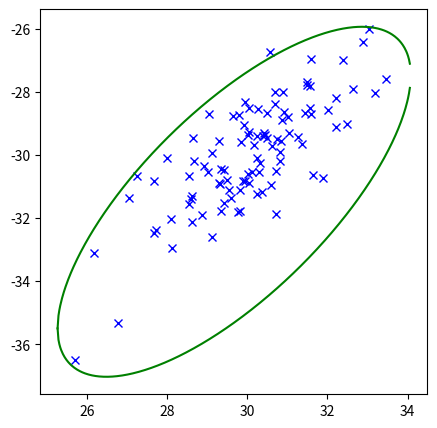

Reproduce this figure in Python.
from __future__ import print_function
import scipy, scipy.optimize
import numpy
from numpy import log, exp, pi, log10

class EllipsoidContainer(object):
	def __init__(self, x):
		self.x = x
		xlow  = x.min(axis=0)
		xhigh = x.max(axis=0)
		xmid  = (xhigh + xlow)/2.
		rmax = ((((x - xmid)**2).sum())**0.5/len(xmid)).max()
		xwidth= (xhigh - xlow) / 2 * 0 + rmax * 2**0.5 / 2.
		self.cov = numpy.matrix(numpy.diag((xwidth)**2))
		self.mid = xmid
		print(self.cov, self.mid)
	def plot(self, **kwargs):
		x0, y0 = self.mid[0], self.mid[1]
		sx, sy = self.cov[0,0], self.cov[1,1]
		rho = self.cov[0,1]
		#xhi = (sx**2/(1 - rho**2))**0.5
		#xhi = x0 + (-sy * (rho**2 - sx*sy))**0.5 / (rho**2 - sx*sy)
		xlo = x0 - sx**0.5
		xhi = x0 + sx**0.5
		x = numpy.linspace(xlo, xhi, 400)
		#y = (sy**2*(sx**2 - x**2) / (sx * (2 * rho * sy * x**2 + sx)))**0.5
		#ymid = rho * sx * sy * x
		#ysol = (sx**2 * sy**2 * (rho**2 * x**2 + sx**2 - x**2))**0.5
		#ymid = -rho * (x - x0)
		#ysol = ( rho**2 * (x - x0)**2 - (sx * sy * (x - x0)**2) + sy)**0.5
		ymid = rho * (x - x0) + sx*y0
		print('rho', rho**2, sx*sy)
		ysol = (-(rho**2 - sx*sy) * (sx - (x - x0)**2) )**0.5
		plt.plot(x, (ymid + ysol) / sx, '-', **kwargs)
		plt.plot(x, (ymid - ysol) / sx, '-', **kwargs)
	
	def contains_points(self):
		invcov = self.cov.I
		#print 'invcov', invcov
		for xi in self.x:
			u = numpy.matrix(xi - self.mid).T
			#print 'contains:', xi, u
			d = u.T * invcov * u
			bad = numpy.abs(d) > 1
			if bad.any():
				print('some points not contained:')
				print(xi, d)
				return False
		return True
	def unpack(self, params):
		ndim = len(self.mid)
		
		self.mid = params[:ndim]
		k = ndim
		for i in range(ndim):
			for j in range(i, ndim):
				self.cov[i, j] = params[k]
				k = k + 1
	def pack(self):
		ndim = len(self.mid)
		params = list(self.mid)
		for i in range(ndim):
			for j in range(i, ndim):
				params.append(self.cov[i, j])
		return params
	
	def minfunc(self, params):
		# update parameters
		self.unpack(params)
		if (numpy.diag(self.cov) < 0).any():
			return 1e300
		#nparams = ndim + ndim * (ndim - 1) / 2
		# all points must be contained
		#plt.figure('progress', figsize=(5,5))
		#plt.plot(self.x[:,0] - self.mid[0], self.x[:,1], 'x', color='b')
		#self.plot(color='r', label='contains: %s' % self.contains_points())
		#plt.legend(loc='upper left')
		#plt.savefig('ellipse.pdf')
		#plt.close()
		if not self.contains_points():
			return 1e300
		# otherwise, we return the volume, which we want to minimize
		d = numpy.linalg.det(self.cov)
		if numpy.isnan(d):
			return 1e300
		#print d
		#V = 4/3 * pi * d**0.5
		V = d**0.5
		print('*', params)
		print('*', self.cov, self.mid)
		print('** V', V)
		return V
	def optimize(self):
		start = self.pack()
		#print start
		#print 'V:', self.minfunc(start)
		##self.cov[0,0] *= 0.8
		#self.mid[1] = +1.1
		#self.cov[1,1] *= 0.7
		#self.plot(color='r')
		#start2 = self.pack()
		#print 'V:', self.minfunc(start2)
		result = scipy.optimize.fmin(self.minfunc, start)
		self.unpack(result)
		assert self.contains_points()
		print(result)



if __name__ == '__main__':
	import matplotlib.pyplot as plt
	
	mean = [30, -30]
	cov = [[1, 2], [2, 2]]
	numpy.random.seed(2)
	points = numpy.random.multivariate_normal(mean, cov, size=100)
	plt.figure(figsize=(5,5))
	ell = EllipsoidContainer(points)
	plt.plot(ell.x[:,0], ell.x[:,1], 'x', color='b')
	ell.plot(color='b')
	plt.savefig('ellipse.pdf')
	assert ell.contains_points()
	ell.cov[0,1] = 10
	ell.cov[1,0] = ell.cov[0,1]
	ell.plot(color='r')
	plt.savefig('ellipse.pdf')
	assert ell.contains_points()
	plt.clf()
	ell.optimize()
	plt.plot(ell.x[:,0], ell.x[:,1], 'x', color='b')
	ell.plot(color='g')
	plt.savefig('ellipse.pdf')
	

